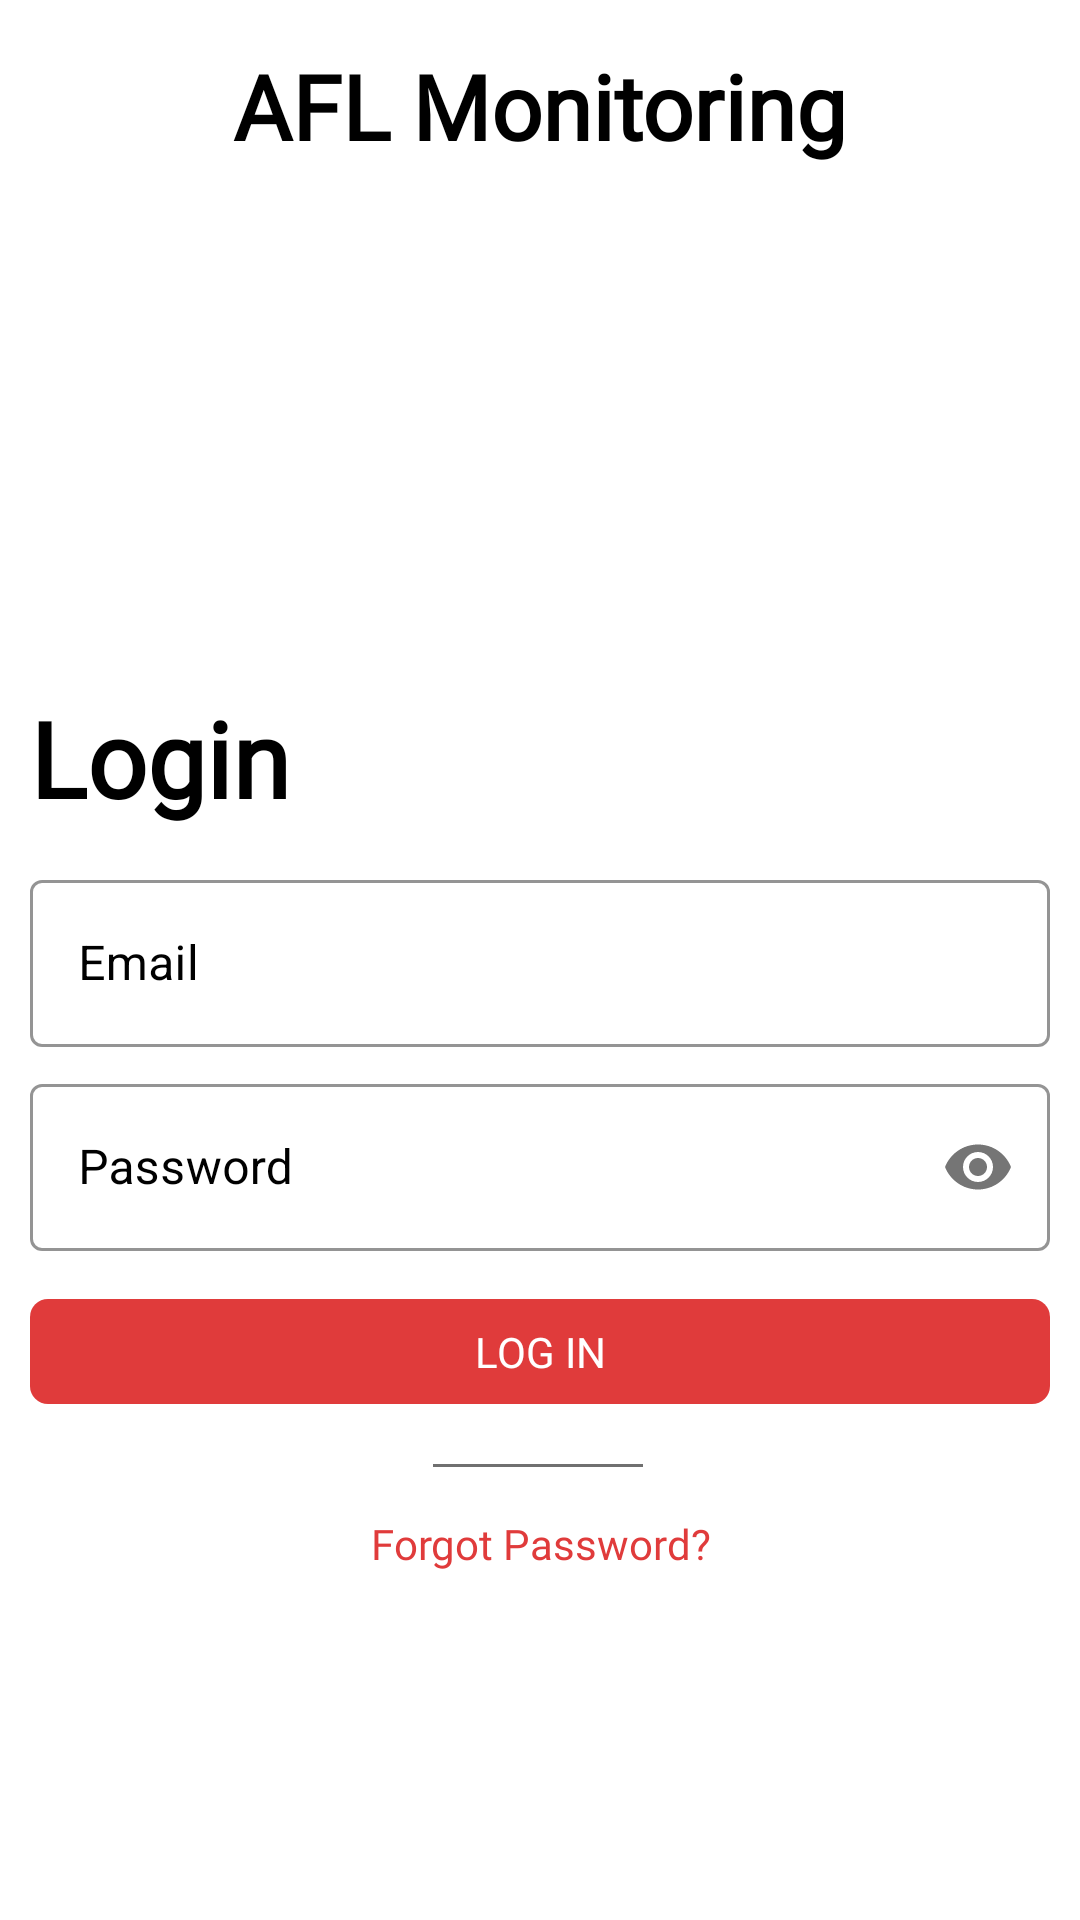

The Android layout XML behind this screen, and the referenced resources:
<!-- AndroidManifest.xml: application theme Theme.AFLMonitoringandroidApp -->
<!-- res/layout/login_activity.xml -->
<?xml version="1.0" encoding="utf-8"?>
<androidx.constraintlayout.widget.ConstraintLayout xmlns:android="http://schemas.android.com/apk/res/android"
    xmlns:app="http://schemas.android.com/apk/res-auto"
    android:layout_width="match_parent"
    android:layout_height="match_parent">

    <TextView
        android:id="@+id/tvName"
        android:layout_width="wrap_content"
        android:fontFamily="@font/arial"
        android:layout_height="wrap_content"
        android:layout_weight="1.0"
        android:autoSizeTextType="uniform"
        android:gravity="center"
        android:text="AFL Monitoring"
        android:textColor="#000000"
        android:textSize="30sp"
        android:textStyle="bold"
        android:layout_marginTop="15dp"
        app:layout_constraintEnd_toEndOf="parent"
        app:layout_constraintStart_toStartOf="parent"
        app:layout_constraintTop_toTopOf="parent" />

    <TextView
        android:id="@+id/log_in_"
        android:layout_width="wrap_content"
        android:fontFamily="@font/arial"
        android:layout_height="wrap_content"
        android:layout_marginStart="10dp"
        android:layout_weight="1.0"
        android:autoSizeTextType="uniform"
        android:gravity="left"
        android:text="Login"
        android:textColor="#000000"
        android:textSize="35dp"
        android:textStyle="bold"
        app:layout_constraintBottom_toTopOf="@+id/guideline7"
        app:layout_constraintEnd_toEndOf="parent"
        app:layout_constraintHorizontal_bias="0.0"
        app:layout_constraintStart_toStartOf="parent"
        app:layout_constraintTop_toTopOf="parent"
        app:layout_constraintVertical_bias="0.95"
        android:layout_marginLeft="10dp" />

    <com.google.android.material.textfield.TextInputLayout
        android:id="@+id/editEmail"
        android:layout_width="match_parent"
        android:layout_height="wrap_content"
        android:hint="Email"
        android:layout_marginStart="10dp"
        android:layout_marginEnd="10dp"
        android:textColorHint="@color/black"
        app:hintTextColor="@color/black"
        app:boxStrokeColor="@color/opaque_color"
        app:layout_constraintStart_toStartOf="parent"
        app:layout_constraintEnd_toEndOf="parent"
        style="@style/Widget.MaterialComponents.TextInputLayout.OutlinedBox"
        app:layout_constraintTop_toTopOf="@+id/guideline7">

        <com.google.android.material.textfield.TextInputEditText
            android:layout_width="match_parent"
            android:layout_height="wrap_content"/>
    </com.google.android.material.textfield.TextInputLayout>

    <com.google.android.material.textfield.TextInputLayout
        android:id="@+id/editPass"
        android:layout_width="match_parent"
        android:layout_height="wrap_content"
        android:hint="Password"
        android:layout_marginStart="10dp"
        android:layout_marginEnd="10dp"
        android:layout_marginTop="7dp"
        app:layout_constraintStart_toStartOf="parent"
        app:layout_constraintEnd_toEndOf="parent"
        android:textColorHint="@color/black"
        app:hintTextColor="@color/black"
        app:boxStrokeColor="@color/opaque_color"
        app:endIconTint="@color/black"
        style="@style/Widget.MaterialComponents.TextInputLayout.OutlinedBox"
        app:layout_constraintTop_toBottomOf="@+id/editEmail"
        app:passwordToggleEnabled="true">

        <com.google.android.material.textfield.TextInputEditText
            android:layout_width="match_parent"
            android:layout_height="wrap_content"
            android:inputType="textPassword"/>
    </com.google.android.material.textfield.TextInputLayout>

    <Button
        android:id="@+id/button"
        android:layout_width="match_parent"
        android:layout_height="35dp"
        android:layout_marginStart="10dp"
        android:layout_marginTop="16dp"
        android:layout_marginEnd="10dp"
        android:text="Log In"
        android:background="@drawable/buttons_before_text"
        android:fontFamily="@font/arial"
        style="?android:attr/borderlessButtonStyle"
        android:textColor="#FFFFFF"
        android:textColorLink="#FFFFFF"
        app:layout_constraintEnd_toEndOf="@id/editPass"
        app:layout_constraintHorizontal_bias="0.462"
        app:layout_constraintStart_toStartOf="@id/editPass"
        app:layout_constraintTop_toBottomOf="@+id/editPass" />

    <View
        android:id="@+id/view"
        android:layout_width="70dp"
        android:layout_height="1dp"
        android:layout_gravity="center_horizontal"
        android:layout_marginTop="20dp"
        android:background="#707070"
        app:layout_constraintEnd_toEndOf="parent"
        app:layout_constraintHorizontal_bias="0.498"
        app:layout_constraintStart_toStartOf="parent"
        app:layout_constraintTop_toBottomOf="@+id/button" />

    <TextView
        android:id="@+id/tvForgot"
        android:fontFamily="@font/arial"
        android:layout_width="wrap_content"
        android:layout_height="wrap_content"
        android:layout_marginTop="16dp"
        android:textFontWeight="500"
        android:clickable="true"
        android:focusable="true"
        android:gravity="center_horizontal"
        android:text="Forgot Password?"
        android:textColor="@color/theme_color"
        app:layout_constraintEnd_toEndOf="parent"
        app:layout_constraintStart_toStartOf="parent"
        app:layout_constraintTop_toBottomOf="@+id/view" />

    <androidx.constraintlayout.widget.Guideline
        android:id="@+id/guideline7"
        android:layout_width="wrap_content"
        android:layout_height="wrap_content"
        android:orientation="horizontal"
        app:layout_constraintGuide_begin="20dp"
        app:layout_constraintGuide_percent="0.45" />

</androidx.constraintlayout.widget.ConstraintLayout>
<!-- resources referenced by this layout -->
<resources>
  <color name="black">#FF000000</color>
  <color name="opaque_color">#707070</color>
  <color name="theme_color">#E03B3B</color>
  <!-- drawable buttons_before_text (drawable-v24) -->
  <?xml version="1.0" encoding="utf-8"?>
  <shape xmlns:android="http://schemas.android.com/apk/res/android"
      android:shape="rectangle">
  
      <corners android:radius="6dp"/>
  
      <solid
          android:color="@color/theme_color"/>
  
  </shape>
  <style name="Theme.AFLMonitoringandroidApp" parent="Theme.MaterialComponents.DayNight.DarkActionBar">
          
          <item name="colorPrimary">@color/purple_500</item>
          <item name="colorPrimaryVariant">@color/purple_700</item>
          <item name="colorOnPrimary">@color/white</item>
          
          <item name="colorSecondary">@color/teal_200</item>
          
          <item name="colorSecondaryVariant">@color/white</item>
          <item name="colorOnSecondary">@color/black</item>
          
          <item name="android:statusBarColor" tools:targetApi="l">?attr/colorPrimaryVariant</item>
          
      </style>
  <color name="purple_500">#FF6200EE</color>
  <color name="purple_700">#FF3700B3</color>
  <color name="white">#FFFFFFFF</color>
  <color name="teal_200">#FF03DAC5</color>
</resources>
